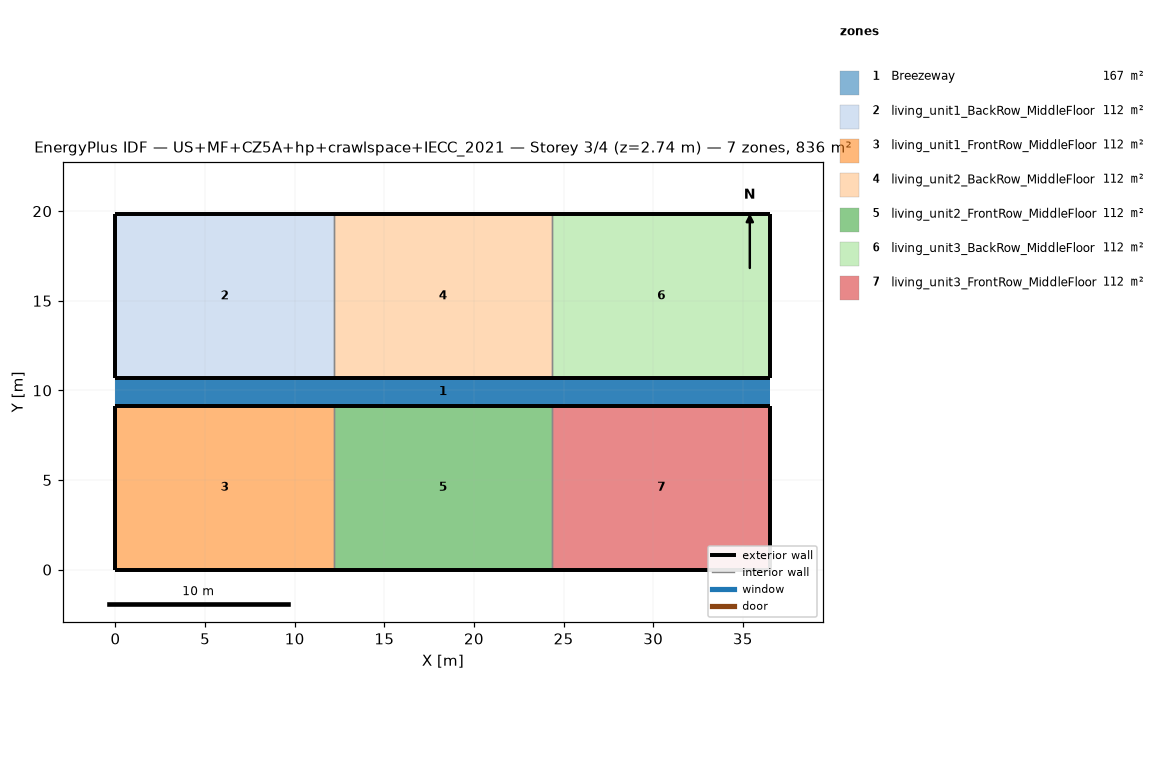
=== STOREY PLAN SPEC (per zone: floor XY polygon, exterior-wall plan segments, windows/doors) ===
zone 1: Breezeway  (167.0 m²)
  floor: (36.54, 9.16) (0.00, 9.16) (0.00, 10.68) (36.54, 10.68)
  floor: (36.54, 9.16) (0.00, 9.16) (0.00, 10.68) (36.54, 10.68)
  floor: (36.54, 9.16) (0.00, 9.16) (0.00, 10.68) (36.54, 10.68)
zone 2: living_unit1_BackRow_MiddleFloor  (111.5 m²)
  floor: (12.18, 10.68) (0.00, 10.68) (0.00, 19.84) (12.18, 19.84)
  exterior wall: (0.00, 10.68) – (12.18, 10.68)  [12.2 m]
  exterior wall: (12.18, 19.84) – (0.00, 19.84)  [12.2 m]
  exterior wall: (0.00, 19.84) – (0.00, 10.68)  [9.2 m]
  interior walls: 1
zone 3: living_unit1_FrontRow_MiddleFloor  (111.5 m²)
  floor: (12.18, 0.00) (0.00, 0.00) (0.00, 9.16) (12.18, 9.16)
  exterior wall: (0.00, 0.00) – (12.18, 0.00)  [12.2 m]
  exterior wall: (12.18, 9.16) – (0.00, 9.16)  [12.2 m]
  exterior wall: (0.00, 9.16) – (0.00, 0.00)  [9.2 m]
  interior walls: 1
zone 4: living_unit2_BackRow_MiddleFloor  (111.5 m²)
  floor: (24.36, 10.68) (12.18, 10.68) (12.18, 19.84) (24.36, 19.84)
  exterior wall: (12.18, 10.68) – (24.36, 10.68)  [12.2 m]
  exterior wall: (24.36, 19.84) – (12.18, 19.84)  [12.2 m]
  interior walls: 2
zone 5: living_unit2_FrontRow_MiddleFloor  (111.5 m²)
  floor: (24.36, 0.00) (12.18, 0.00) (12.18, 9.16) (24.36, 9.16)
  exterior wall: (12.18, 0.00) – (24.36, 0.00)  [12.2 m]
  exterior wall: (24.36, 9.16) – (12.18, 9.16)  [12.2 m]
  interior walls: 2
zone 6: living_unit3_BackRow_MiddleFloor  (111.5 m²)
  floor: (36.54, 10.68) (24.36, 10.68) (24.36, 19.84) (36.54, 19.84)
  exterior wall: (24.36, 10.68) – (36.54, 10.68)  [12.2 m]
  exterior wall: (36.54, 10.68) – (36.54, 19.84)  [9.2 m]
  exterior wall: (36.54, 19.84) – (24.36, 19.84)  [12.2 m]
  interior walls: 1
zone 7: living_unit3_FrontRow_MiddleFloor  (111.5 m²)
  floor: (36.54, 0.00) (24.36, 0.00) (24.36, 9.16) (36.54, 9.16)
  exterior wall: (24.36, 0.00) – (36.54, 0.00)  [12.2 m]
  exterior wall: (36.54, 0.00) – (36.54, 9.16)  [9.2 m]
  exterior wall: (36.54, 9.16) – (24.36, 9.16)  [12.2 m]
  interior walls: 1

=== DERIVED (storey summary) ===
Building: US+MF+CZ5A+hp+crawlspace+IECC_2021
Storey: 3 of 4  (floor level z = 2.74 m)
Storey gross floor area: 836.2 m²
Zones on this storey: 7
  - Breezeway: floor 167.0 m²
  - living_unit1_BackRow_MiddleFloor: floor 111.5 m²; exterior wall 33.5 m (86.9 m²); WWR 0.0%
  - living_unit1_FrontRow_MiddleFloor: floor 111.5 m²; exterior wall 33.5 m (86.9 m²); WWR 0.0%
  - living_unit2_BackRow_MiddleFloor: floor 111.5 m²; exterior wall 24.4 m (63.1 m²); WWR 0.0%
  - living_unit2_FrontRow_MiddleFloor: floor 111.5 m²; exterior wall 24.4 m (63.1 m²); WWR 0.0%
  - living_unit3_BackRow_MiddleFloor: floor 111.5 m²; exterior wall 33.5 m (86.9 m²); WWR 0.0%
  - living_unit3_FrontRow_MiddleFloor: floor 111.5 m²; exterior wall 33.5 m (86.9 m²); WWR 0.0%
Zone adjacency (shared interzone walls):
  - living_unit1_BackRow_MiddleFloor ↔ living_unit2_BackRow_MiddleFloor
  - living_unit1_FrontRow_MiddleFloor ↔ living_unit2_FrontRow_MiddleFloor
  - living_unit2_BackRow_MiddleFloor ↔ living_unit3_BackRow_MiddleFloor
  - living_unit2_FrontRow_MiddleFloor ↔ living_unit3_FrontRow_MiddleFloor